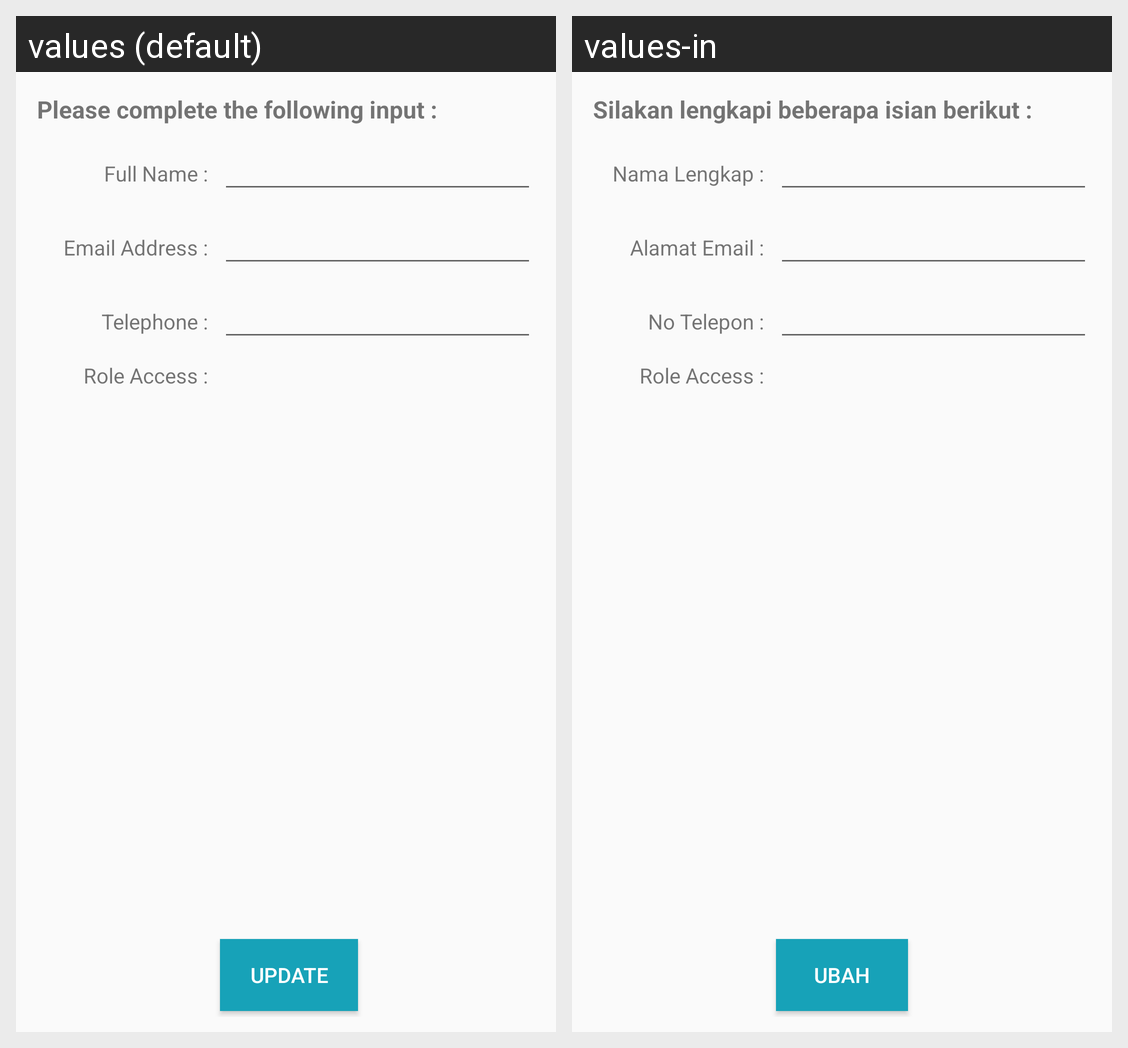

Strings drawn on this Android screen and how each of the app's shown locales translates them:
Android screen res/layout/fragment_profile_tab1.xml rendered under 2 locales, left to right: values (default), values-in. Device: Nexus 5 (rendered at 1080×1920; each locale shown at half size, 540×960, under a caption strip naming it); theme AppTheme.
Strings drawn on this screen, with the default value and each locale's value (text and hints the layout hard-codes, and strings that could not be matched under every locale, appear in the picture but are not listed):

txt_form_requirement
  values: Please complete the following input :
  values-in: Silakan lengkapi beberapa isian berikut :

label_profile_name
  values: Full Name :
  values-in: Nama Lengkap :

label_profile_email
  values: Email Address :
  values-in: Alamat Email :

label_profile_phone
  values: Telephone :
  values-in: No Telepon :

label_role_access
  values: Role Access :
  values-in: Role Access :  [not translated; the default value is used]

update
  values: Update
  values-in: Ubah
